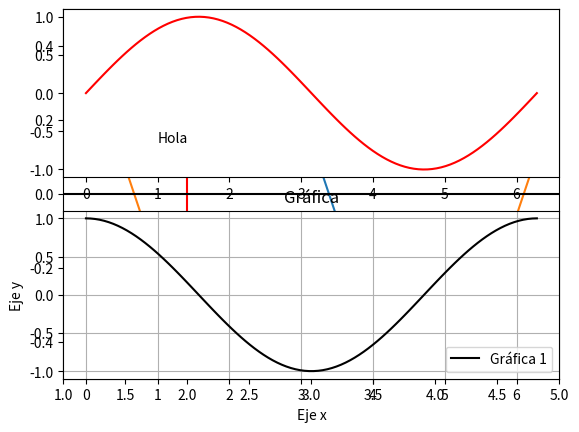
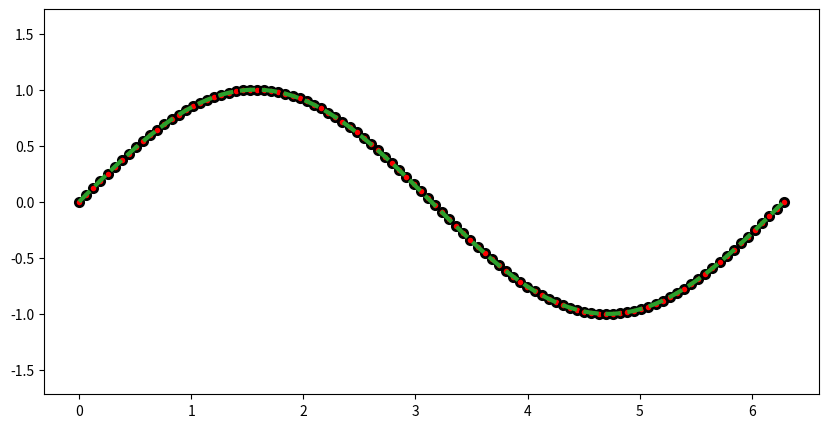

The script that saved these images, in order: (Note: this script raises an exception after producing the figures.)
# -*- coding: utf-8 -*-
"""
Created on Sun Dec  6 13:08:20 2020

[redacted]
"""

import numpy as np
import matplotlib.pyplot as plt
import scipy.integrate as si
from mpl_toolkits import mplot3d

 
##########################
#GENERAL
##########################

#Cociente
10//3

#Resto
10%3

#Cociente y resto
divmod(10,3)

#Redondeo
round(1.338747,1)

#Valor absoluto
abs(-2)

#Hipotenusa de un triángulo
np.hypot(2,3)

#De grados a radianes
np.radians(180)

#De radianes a grados
np.degrees(2*np.pi)

#Mínimo común múltiplo
np.lcm(12,20)

#Máximo común divisor
np.gcd(12,30)

#Parte real de un número complejo
np.real(2 + 3j)

#Parte imaginaria de un número complejo
np.imag(2 + 3j)

#Conjugado de un número complejo
np.conj(2 + 3j)
np.conjugate(2 + 3j)

#Parte entera
np.floor(-2.3)

#Parte entera por arriba
np.ceil(2.3)

#Entero más cercano a 0
np.fix(2.3)

#Convertir a número real para poder operar
float(1)

#Del primer al último elemento
range(1,100)

#Print con llaves
print('{}+{}={}'.format(1,2,3))

#Integral
si.quad(lambda x: 2*x,0,4.5)


##########################
#LISTAS, TUPLAS Y VECTORES
##########################

lista = [1,2,1,-3,1,2]
v = np.array([1.2,2.65,-4.89])
w = np.array([1,4,2])

#Añadir elemento al final de una lista
lista.append(7)

#Contar elemento de una lista
lista.count(1)

#Añadir elemento iterable al final de una lista
lista.extend(range(2))

#Primera posición de un elemento en una lista
lista.index(2)

#Añadir elemento a una lista
lista.insert(2,3.4)

#Eliminar último elemento de una lista
lista.pop()

#Eliminar elemento la primera vez que aparece en una lista
lista.remove(1)

#Invertir orden de una lista
lista.reverse()

#Ordenar una lista
lista.sort()

#Array linspace
np.linspace(0,10,100)

#Repetir elementos
np.repeat([1,2],[2,3])

#Array arange
np.arange(1,10,2)

#Array random
np.random.rand(4)
np.random.randint(1,10,3)
np.random.sample(2)

#Redondear elementos de un array
np.rint(v)

#Redondear elementos de un array hacia el más cercano a 0
np.fix(v)

#Producto vectorial
np.cross(v,w)


##########################
#MATRICES
##########################

A = np.array([[1,2,1],[9,3,5],[4,2,3]])
B = np.array([[2,3,5],[3,6,4]])
b = np.array([1,3,0])

#Matriz triangular
np.triu(A)
np.tril(A)

#Matriz inversa
np.linalg.inv(A)

#Determinante de una matriz
np.linalg.det(A)

#Matriz identidad
np.eye(3)

#Matriz transpuesta
A.T

#Rango de una matriz
np.linalg.matrix_rank(A)

#Eliminar fila o columna de una matriz
np.delete(A,2,1)

#Añadir fila o columna a una matriz
np.insert(A,2,np.array([3,2,1]),0)

#Juntar varias matrices
np.concatenate((A,B),0)

#Repeat
np.repeat(A,2,0)

#Random
np.random.randint(2,5,(2,5))

#Producto de matrices
np.dot(B,A)

#Traza de una matriz
np.trace(A)

#Sistema de ecuaciones
np.linalg.solve(A,b)

#Norma de una matriz
np.linalg.norm(A)

#Número de filas y de columnas
A.shape


##########################
#GRÁFICOS
##########################

def seno(x):
    return np.sin(x)
def coseno(x):
    return np.cos(x)
x = np.linspace(0,2*np.pi,100)
y = seno(x)
z = coseno(x)

#Varios en uno
plt.plot(x,y,x,z)

#Líneas rectas
plt.axvline(2,c='r')
plt.axhline(0,c='k')

#Cambiar límites
plt.xlim(1,5)
plt.ylim(-0.5,0.5)

#Varios separados
plt.subplot(211)
plt.plot(x,y,'r')
plt.subplot(212)
plt.plot(x,z,'k')

#Título
plt.title('Gráfica')

#Etiquetas de los ejes
plt.xlabel('Eje x')
plt.ylabel('Eje y')

#Leyenda
plt.legend(('Gráfica 1','Gráfica 2'),loc='lower right')

#Texto
plt.text(1,2,'Hola')

#Maya
plt.grid()

#Tamaño
plt.figure(figsize=(10,5))
plt.axis('equal')

#Transparencia
plt.plot(x,y,alpha=0.4)

#Tipo de símbolo
plt.plot(x,y,marker='o',mec='k',mew=2,mfc='r')

#Tipo de línea
plt.plot(x,y,ls='--',lw=3)

#Para representar funciones a trozos
np.vectorize(f)

#Gráficos 3D
ax = plt.axes(projection='3d')
x = np.linspace(0,100,1000)
y = np.sin(x)
z = np.cos(x)
ax.plot3D(x,y,z)

#Gráficos estadísticos
posición = [-1,4,9]
x = ['Primero','Segundo','Tercero']
y = [35,82,17]
plt.bar(posición,y)     #De barras
plt.xticks(posición,x)
plt.step(x,y)           #De escaleras
plt.hist(y,bins=2)      #Histograma
plt.pie(y,labels=x)     #De sectores
